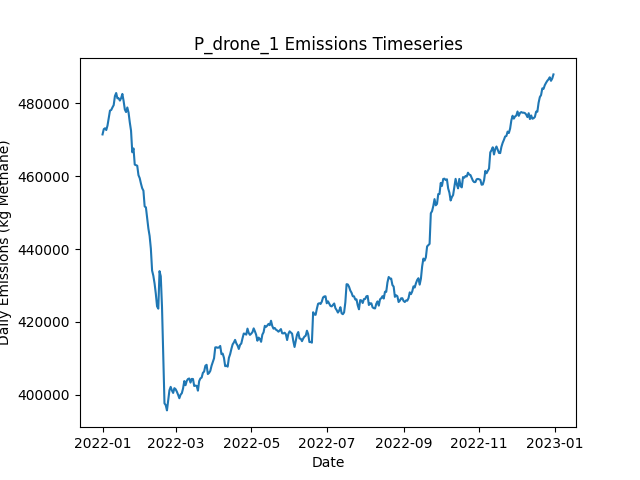

Source data for this figure (header and first rows):
Date, Daily Emissions (Kg Methane), Daily Mitigable Emissions (Kg Methane), Daily Non-Mitigable Emissions (Kg Methan…, Daily Cost ($), Active Leaks, New Leaks, Leaks Repaired, Leaks Naturally Repaired, Leaks Tagged, Daily Repair Cost ($), Daily Natural Repair Cost ($), drone Deployment Cost ($), drone Sites flagged for Follow-Up, drone Leaks tagged for repair, drone Sites Visited, drone Travel Time (Minutes), drone Survey Time (Minutes), OGI_FU Deployment Cost ($), OGI_FU Sites flagged for Follow-Up, OGI_FU Leaks tagged for repair, OGI_FU Sites Visited, OGI_FU Travel Time (Minutes), OGI_FU Survey Time (Minutes)
2022-01-01, 471499, 101776, 369723, 500, 3654, 3682, 0, 23, 0.00000, 0.00000, 4600, 500, 0, , 9, 300, 180, 0.00000, , 0, 0, 0, 0
2022-01-02, 472951, 101984, 370967, 500, 3655, 13, 0, 11, 0.00000, 0.00000, 2200, 500, 0, , 9, 300, 180, 0.00000, , 0, 0, 0, 0
2022-01-03, 473190, 101826, 371364, 1500, 3663, 11, 0, 2, 78, 0.00000, 400, 500, 9, , 9, 300, 180, 1000, , 78, 3, 120, 360
2022-01-04, 472705, 101825, 370881, 1500, 3665, 10, 0, 6, 63, 0.00000, 1200, 500, 9, , 9, 300, 180, 1000, , 63, 3, 120, 360
2022-01-05, 473939, 101728, 372211, 1500, 3660, 9, 0, 10, 73, 0.00000, 2000, 500, 9, , 9, 300, 180, 1000, , 73, 3, 120, 360
2022-01-06, 475945, 103941, 372004, 1500, 3665, 14, 0, 7, 78, 0.00000, 1400, 500, 9, , 9, 300, 180, 1000, , 78, 3, 120, 360
2022-01-07, 478047, 104021, 374026, 1500, 3673, 13, 0, 4, 75, 0.00000, 800, 500, 9, , 9, 300, 180, 1000, , 75, 3, 120, 360
2022-01-08, 478213, 104084, 374129, 1500, 3668, 7, 0, 6, 88, 0.00000, 1200, 500, 9, , 9, 300, 180, 1000, , 88, 3, 120, 360
2022-01-09, 478927, 104244, 374682, 1500, 3676, 13, 0, 4, 88, 0.00000, 800, 500, 9, , 9, 300, 180, 1000, , 88, 3, 120, 360
2022-01-10, 479555, 104372, 375183, 1500, 3680, 12, 0, 7, 75, 0.00000, 1400, 500, 9, , 9, 300, 180, 1000, , 75, 3, 120, 360
2022-01-11, 482048, 104342, 377706, 1500, 3683, 11, 0, 4, 67, 0.00000, 800, 500, 9, , 9, 300, 180, 1000, , 67, 3, 120, 360
2022-01-12, 482880, 104396, 378484, 1500, 3683, 12, 0, 8, 80, 0.00000, 1600, 500, 9, , 1, 30, 20, 1000, , 80, 3, 120, 360
2022-01-13, 481421, 104475, 376946, 1000, 3685, 7, 0, 1, 67, 0.00000, 200, 0.00000, 9, , 0, 0, 0, 1000, , 67, 3, 120, 360
2022-01-14, 481434, 104506, 376929, 1000, 3691, 13, 0, 3, 63, 0.00000, 600, 0.00000, 1, , 0, 0, 0, 1000, , 63, 3, 120, 360
2022-01-15, 480805, 104757, 376047, 1000, 3695, 8, 0, 2, 72, 0.00000, 400, 0.00000, 0, , 0, 0, 0, 1000, , 72, 3, 120, 360
2022-01-16, 481480, 104759, 376721, 1000, 3698, 14, 0, 6, 81, 0.00000, 1200, 0.00000, 0, , 0, 0, 0, 1000, , 81, 3, 120, 360
2022-01-17, 482632, 104666, 377965, 1000, 3701, 9, 0, 5, 92, 0.00000, 1000, 0.00000, 0, , 0, 0, 0, 1000, , 92, 3, 120, 360
2022-01-18, 480697, 101539, 379158, 15000, 3638, 14, 70, 5, 79, 14000, 1000, 0.00000, 0, , 0, 0, 0, 1000, , 79, 3, 120, 360
2022-01-19, 478343, 100325, 378017, 12800, 3586, 12, 59, 1, 73, 11800, 200, 0.00000, 0, , 0, 0, 0, 1000, , 73, 3, 120, 360
2022-01-20, 477648, 99337, 378311, 13400, 3525, 6, 62, 2, 61, 12400, 400, 0.00000, 0, , 0, 0, 0, 1000, , 61, 3, 120, 360
2022-01-21, 478910, 99044, 379866, 14800, 3466, 13, 69, 2, 77, 13800, 400, 0.00000, 0, , 0, 0, 0, 1000, , 77, 3, 120, 360
2022-01-22, 477501, 97980, 379521, 13600, 3407, 10, 63, 2, 66, 12600, 400, 0.00000, 0, , 0, 0, 0, 1000, , 66, 3, 120, 360
2022-01-23, 474790, 95269, 379521, 16800, 3332, 9, 79, 4, 90, 15800, 800, 0.00000, 0, , 0, 0, 0, 1000, , 90, 3, 120, 360
2022-01-24, 472523, 92605, 379918, 17200, 3255, 11, 81, 3, 72, 16200, 600, 0.00000, 0, , 0, 0, 0, 1000, , 72, 3, 120, 360
2022-01-25, 466588, 89055, 377533, 14600, 3192, 13, 68, 4, 84, 13600, 800, 0.00000, 0, , 0, 0, 0, 1000, , 84, 3, 120, 360
2022-01-26, 467657, 88032, 379624, 12800, 3140, 12, 59, 2, 59, 11800, 400, 0.00000, 0, , 0, 0, 0, 1000, , 59, 3, 120, 360
2022-01-27, 463200, 83956, 379244, 15200, 3075, 11, 71, 4, 67, 14200, 800, 0.00000, 0, , 0, 0, 0, 1000, , 67, 3, 120, 360
2022-01-28, 463038, 82446, 380592, 12800, 3019, 7, 59, 1, 80, 11800, 200, 0.00000, 0, , 0, 0, 0, 1000, , 80, 3, 120, 360
2022-01-29, 462900, 81375, 381525, 11200, 2968, 8, 51, 3, 65, 10200, 600, 0.00000, 0, , 0, 0, 0, 1000, , 65, 3, 120, 360
2022-01-30, 460302, 78397, 381905, 14600, 2907, 12, 68, 3, 71, 13600, 600, 0.00000, 0, , 0, 0, 0, 1000, , 71, 3, 120, 360
2022-01-31, 459486, 76613, 382873, 14200, 2848, 11, 66, 1, 81, 13200, 200, 0.00000, 0, , 0, 0, 0, 1000, , 81, 3, 120, 360
2022-02-01, 457992, 75206, 382787, 17400, 2768, 6, 82, 1, 81, 16400, 200, 0.00000, 0, , 0, 0, 0, 1000, , 81, 3, 120, 360
2022-02-02, 456716, 73947, 382769, 15800, 2701, 14, 74, 1, 86, 14800, 200, 0.00000, 0, , 0, 0, 0, 1000, , 86, 3, 120, 360
2022-02-03, 456035, 72402, 383633, 13600, 2640, 6, 63, 3, 67, 12600, 600, 0.00000, 0, , 0, 0, 0, 1000, , 67, 3, 120, 360
2022-02-04, 451694, 70566, 381128, 12200, 2587, 10, 56, 1, 72, 11200, 200, 0.00000, 0, , 0, 0, 0, 1000, , 72, 3, 120, 360
2022-02-05, 451466, 68610, 382856, 13500, 2536, 21, 65, 2, 24, 13000, 400, 0.00000, 0, , 0, 0, 0, 500, , 24, 1, 30, 120
2022-02-06, 448661, 66945, 381715, 12000, 2481, 12, 60, 2, 0.00000, 12000, 400, 0.00000, 0, , 0, 0, 0, 0.00000, , 0, 0, 0, 0
2022-02-07, 445650, 64989, 380661, 16400, 2408, 12, 82, 1, 0.00000, 16400, 200, 0.00000, 0, , 0, 0, 0, 0.00000, , 0, 0, 0, 0
2022-02-08, 443579, 63385, 380195, 13200, 2348, 13, 66, 1, 0.00000, 13200, 200, 0.00000, 0, , 0, 0, 0, 0.00000, , 0, 0, 0, 0
2022-02-09, 440108, 61935, 378173, 14600, 2279, 9, 73, 1, 0.00000, 14600, 200, 0.00000, 0, , 0, 0, 0, 0.00000, , 0, 0, 0, 0
2022-02-10, 434075, 54952, 379123, 10400, 2238, 12, 52, 0, 0.00000, 10400, 0.00000, 0.00000, 0, , 0, 0, 0, 0.00000, , 0, 0, 0, 0
2022-02-11, 432654, 53410, 379244, 11200, 2195, 16, 56, 1, 0.00000, 11200, 200, 0.00000, 0, , 0, 0, 0, 0.00000, , 0, 0, 0, 0
2022-02-12, 430524, 50899, 379624, 13000, 2135, 8, 65, 2, 0.00000, 13000, 400, 0.00000, 0, , 0, 0, 0, 0.00000, , 0, 0, 0, 0
2022-02-13, 427714, 48660, 379054, 10800, 2086, 6, 54, 0, 0.00000, 10800, 0.00000, 0.00000, 0, , 0, 0, 0, 0.00000, , 0, 0, 0, 0
2022-02-14, 424245, 45796, 378449, 12800, 2031, 12, 64, 0, 0.00000, 12800, 0.00000, 0.00000, 0, , 0, 0, 0, 0.00000, , 0, 0, 0, 0
2022-02-15, 423607, 43603, 380004, 15000, 1959, 9, 75, 1, 0.00000, 15000, 200, 0.00000, 0, , 0, 0, 0, 0.00000, , 0, 0, 0, 0
2022-02-16, 433917, 52876, 381041, 14000, 1901, 15, 70, 1, 0.00000, 14000, 200, 0.00000, 0, , 0, 0, 0, 0.00000, , 0, 0, 0, 0
2022-02-17, 432512, 50486, 382026, 15000, 1831, 9, 75, 1, 0.00000, 15000, 200, 0.00000, 0, , 0, 0, 0, 0.00000, , 0, 0, 0, 0
2022-02-18, 424099, 42954, 381145, 11400, 1780, 10, 57, 1, 0.00000, 11400, 200, 0.00000, 0, , 0, 0, 0, 0.00000, , 0, 0, 0, 0
2022-02-19, 410736, 29798, 380938, 12800, 1720, 5, 64, 0, 0.00000, 12800, 0.00000, 0.00000, 0, , 0, 0, 0, 0.00000, , 0, 0, 0, 0
2022-02-20, 397579, 18370, 379210, 4600, 1700, 7, 23, 1, 0.00000, 4600, 200, 0.00000, 0, , 0, 0, 0, 0.00000, , 0, 0, 0, 0
2022-02-21, 397084, 18669, 378415, 0.00000, 1705, 10, 0, 3, 0.00000, 0.00000, 600, 0.00000, 0, , 0, 0, 0, 0.00000, , 0, 0, 0, 0
2022-02-22, 395641, 18747, 376894, 0.00000, 1705, 5, 0, 0, 0.00000, 0.00000, 0.00000, 0.00000, 0, , 0, 0, 0, 0.00000, , 0, 0, 0, 0
2022-02-23, 398310, 18910, 379400, 0.00000, 1717, 13, 0, 1, 0.00000, 0.00000, 200, 0.00000, 0, , 0, 0, 0, 0.00000, , 0, 0, 0, 0
2022-02-24, 401183, 22751, 378432, 0.00000, 1725, 12, 0, 1, 0.00000, 0.00000, 200, 0.00000, 0, , 0, 0, 0, 0.00000, , 0, 0, 0, 0
2022-02-25, 402112, 23577, 378536, 0.00000, 1733, 9, 0, 1, 0.00000, 0.00000, 200, 0.00000, 0, , 0, 0, 0, 0.00000, , 0, 0, 0, 0
2022-02-26, 401112, 23648, 377464, 0.00000, 1735, 8, 0, 1, 0.00000, 0.00000, 200, 0.00000, 0, , 0, 0, 0, 0.00000, , 0, 0, 0, 0
2022-02-27, 400443, 23739, 376704, 0.00000, 1737, 8, 0, 4, 0.00000, 0.00000, 800, 0.00000, 0, , 0, 0, 0, 0.00000, , 0, 0, 0, 0
2022-02-28, 401753, 24358, 377395, 0.00000, 1742, 10, 0, 3, 0.00000, 0.00000, 600, 0.00000, 0, , 0, 0, 0, 0.00000, , 0, 0, 0, 0
2022-03-01, 401457, 24563, 376894, 0.00000, 1747, 9, 0, 1, 0.00000, 0.00000, 200, 0.00000, 0, , 0, 0, 0, 0.00000, , 0, 0, 0, 0
... 305 more rows
